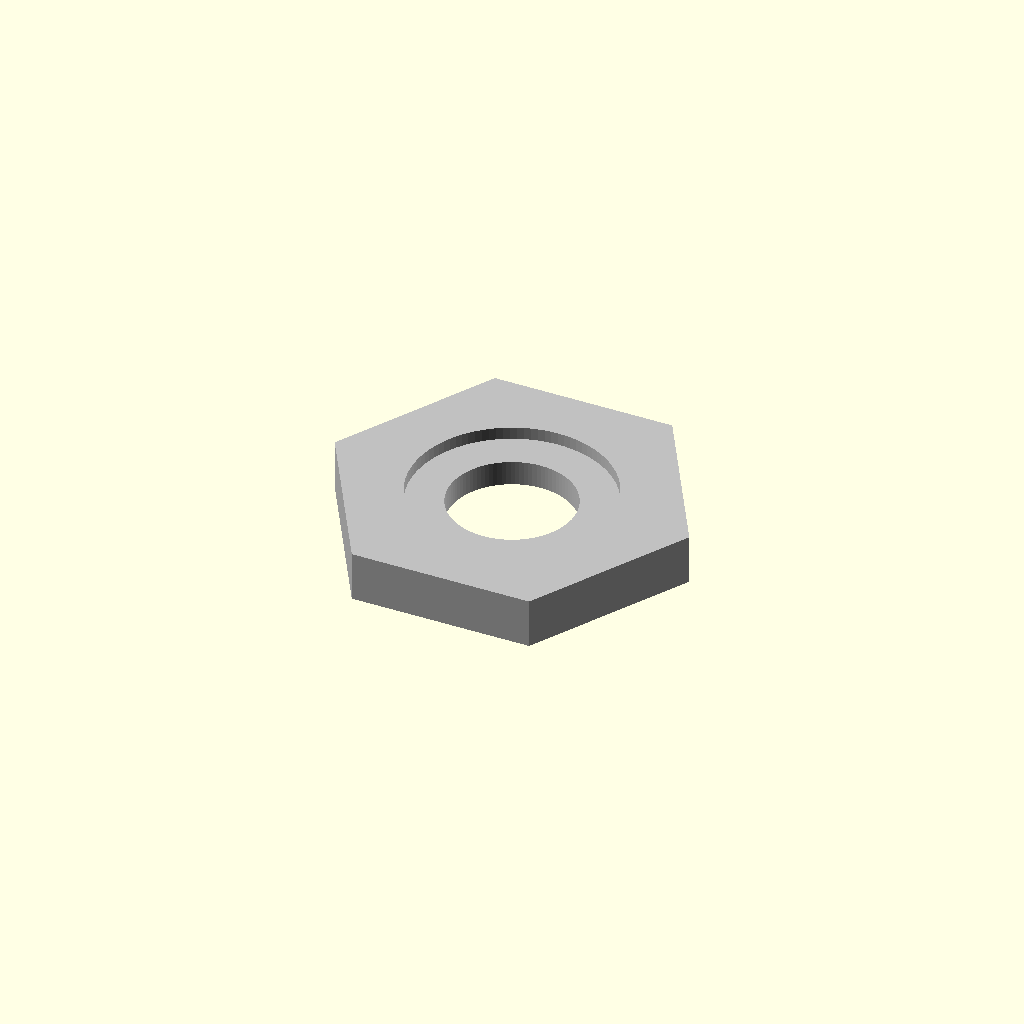
Cell 1: rendered with the file's own defaults.
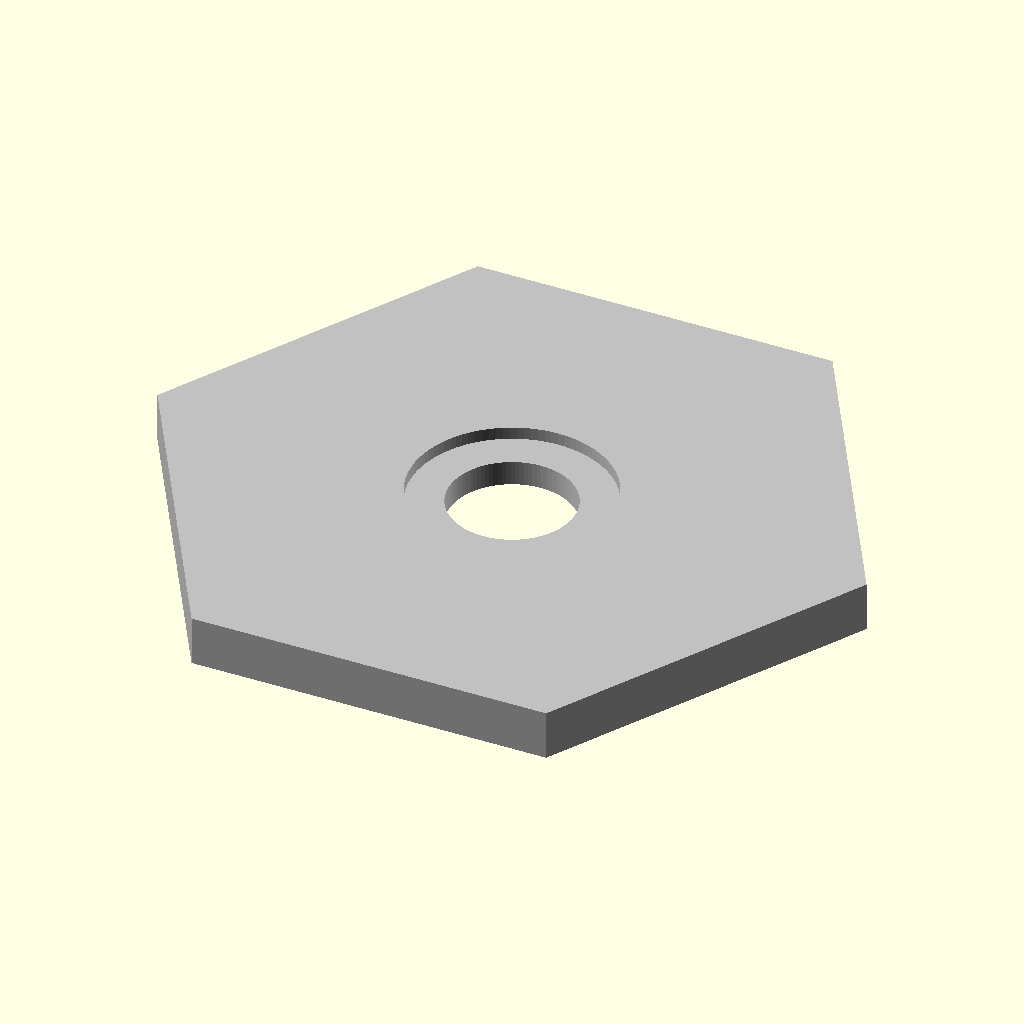
Cell 2 — bbox_X set to 50, the other parameters unchanged.
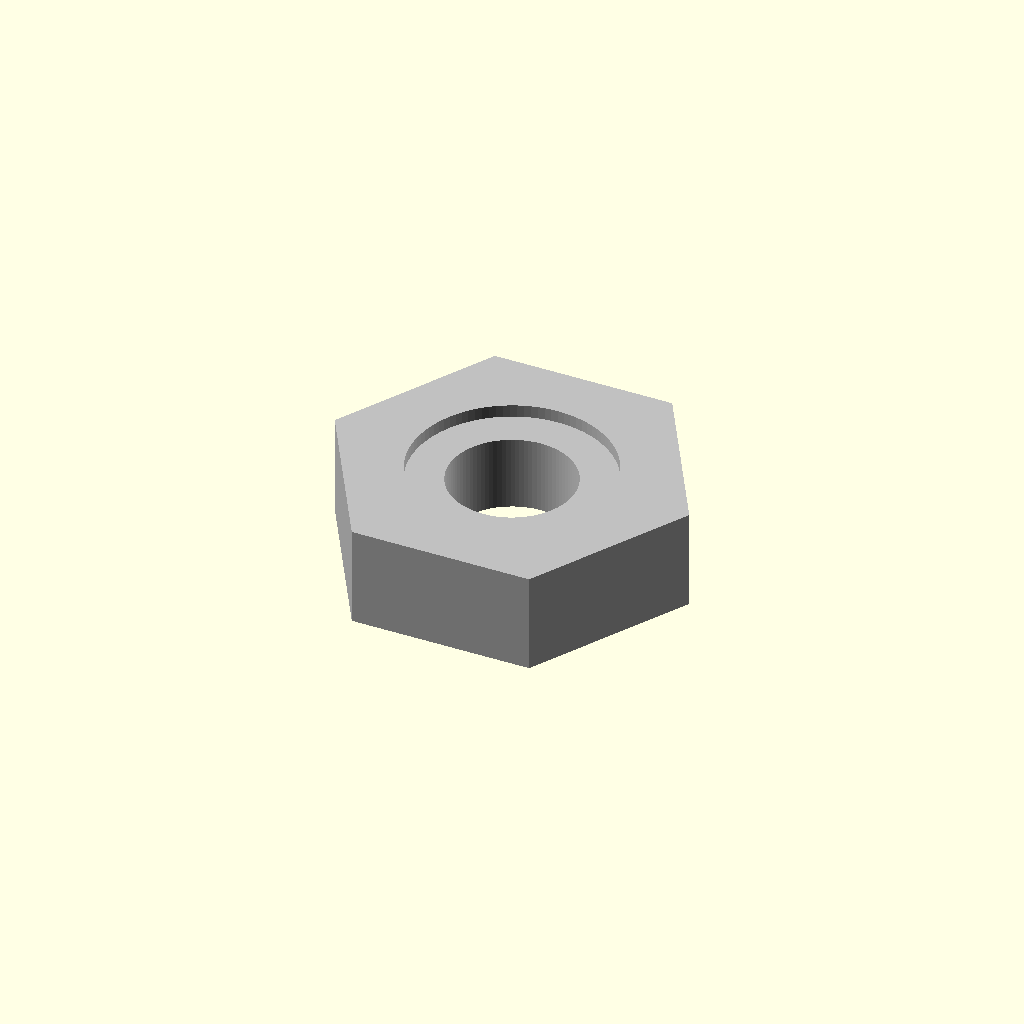
Cell 3: the same model with T = 8.
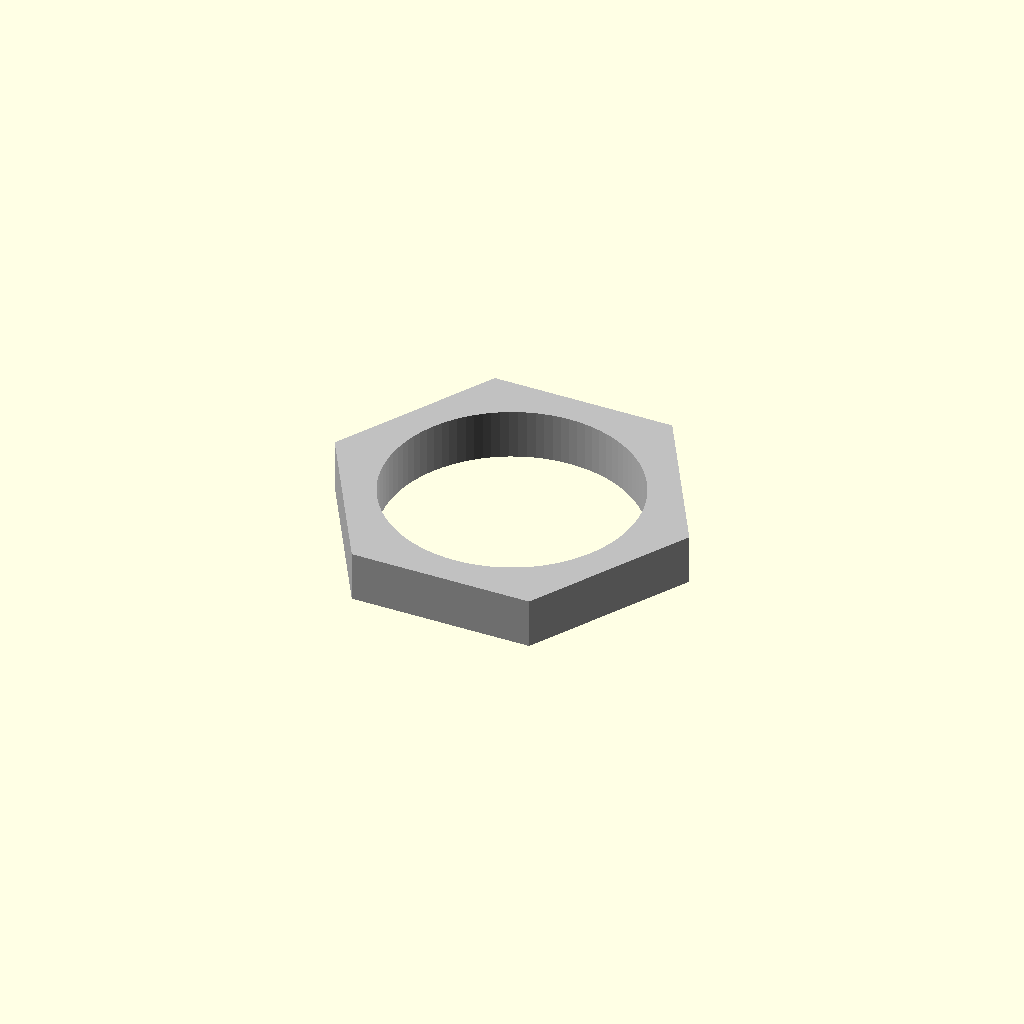
Cell 4: the same model with hole_d = 20.
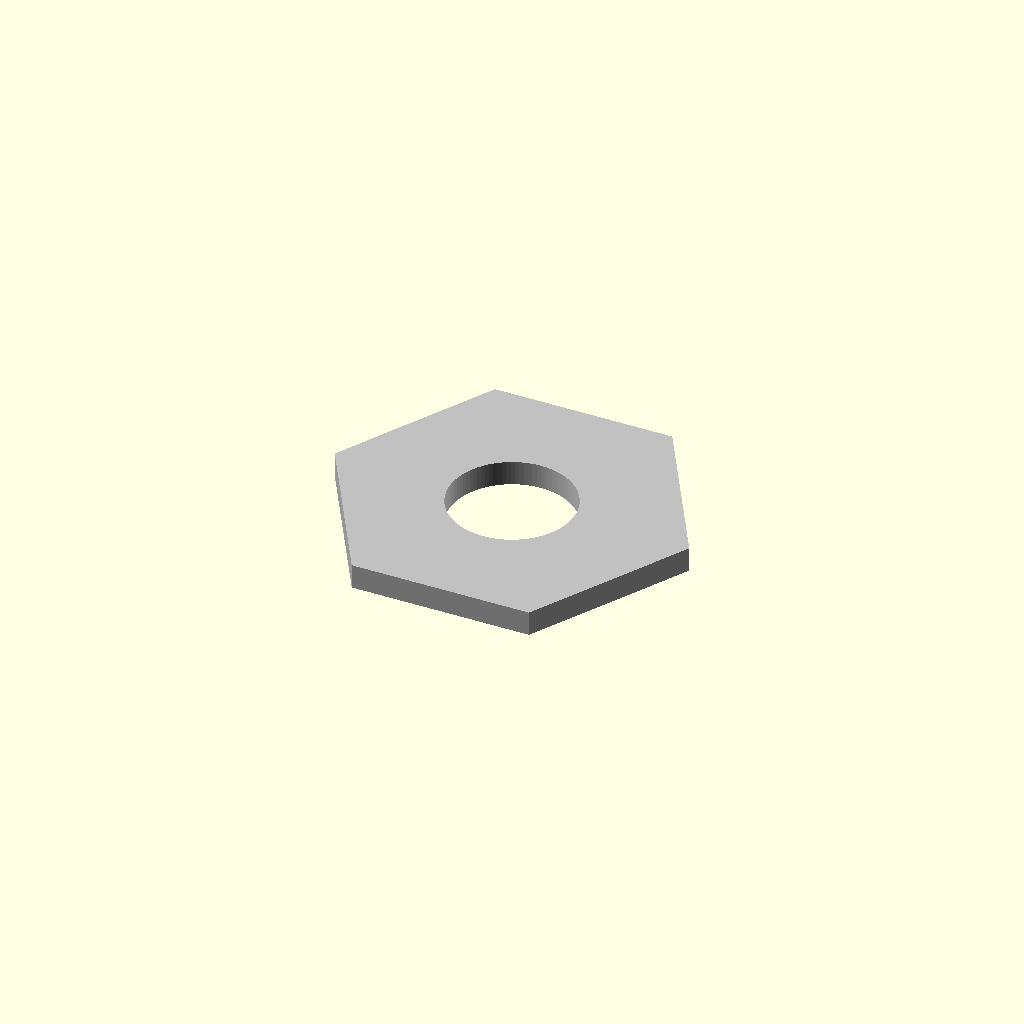
Cell 5: the same model with step_d = 32.
One fixed orthographic camera (rotation 55°, 0°, 25°; colour scheme Cornfield) for every cell.
The OpenSCAD source (results/slice100k/craft/scad/109138.scad):
$fn = 96;

// Target bounding box (approx): 25.0 x 21.65 x 4.0 mm
bbox_X = 25.0;
bbox_Y = 21.65;
T      = 4.0;

// Geometry
hole_d = 10.0;     // through-hole diameter
step_d = 16.0;     // diameter of shallow recess/boss feature
step_h = 1.0;      // depth of recess from each face (creates a midsection "step")
overlap = 0.2;     // small overlap for robust booleans

// Regular hex sized by flat-to-flat distance
module hex_prism(flat_to_flat, h, center=true) {
    // For a regular hex, flat-to-flat = sqrt(3) * R (circumradius)
    R = flat_to_flat / sqrt(3);
    cylinder(h=h, r=R, $fn=6, center=center);
}

module model() {
    difference() {
        // Outer hex plate
        difference() {
            hex_prism(bbox_X, T, center=true);

            // Through hole
            cylinder(h=T + 2*overlap, r=hole_d/2, center=true);

            // Shallow recess from top face
            translate([0, 0,  T/2 - step_h/2 + overlap/2])
                cylinder(h=step_h + overlap, r=step_d/2, center=true);

            // Shallow recess from bottom face (symmetric)
            translate([0, 0, -T/2 + step_h/2 - overlap/2])
                cylinder(h=step_h + overlap, r=step_d/2, center=true);
        }
    }
}

color("Silver") model();
Parameter table extracted from the source (name, type, default, range or options):
bbox_X: number, default 25
bbox_Y: number, default 21.65
T: number, default 4
hole_d: number, default 10
step_d: number, default 16
step_h: number, default 1
overlap: number, default 0.2
